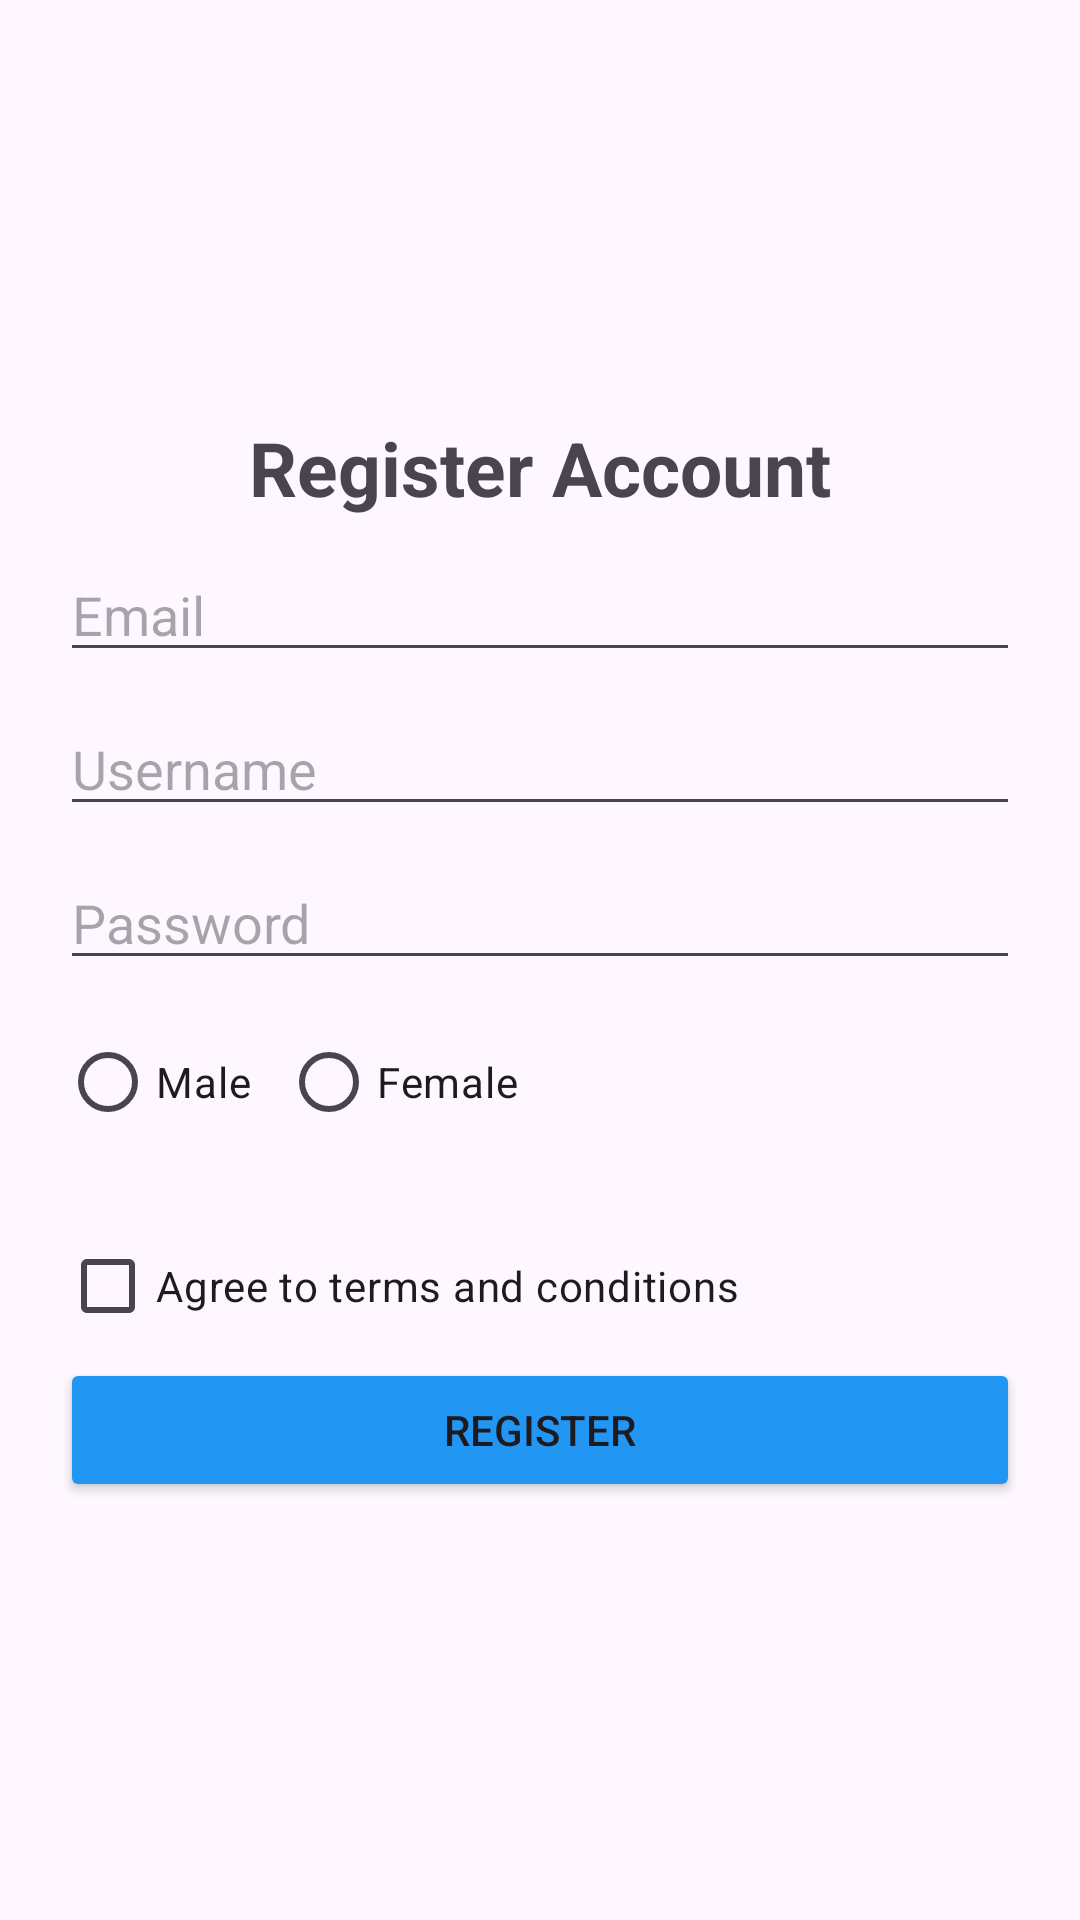

Here is an Android app screen rendered from its layout file. Give the layout XML and the strings, colors and styles it references.
<!-- AndroidManifest.xml: application theme Theme.MCS_Sesi1 -->
<!-- res/layout/activity_register.xml -->
<?xml version="1.0" encoding="utf-8"?>
<LinearLayout xmlns:android="http://schemas.android.com/apk/res/android"
    xmlns:app="http://schemas.android.com/apk/res-auto"
    xmlns:tools="http://schemas.android.com/tools"
    android:id="@+id/main"
    android:layout_width="match_parent"
    android:layout_height="match_parent"
    tools:context=".RegisterActivity"
    android:orientation="vertical"
    android:gravity="center"
    android:padding="20sp">

    <TextView
        android:id="@+id/tv_register"
        android:layout_width="wrap_content"
        android:layout_height="wrap_content"
        android:text="Register Account"
        android:textStyle="bold"
        android:textSize="25sp"/>

    <Space
        android:layout_width="match_parent"
        android:layout_height="10dp" />

    <EditText
        android:id="@+id/et_email"
        android:layout_width="match_parent"
        android:layout_height="wrap_content"
        android:hint="Email"
        android:inputType="textEmailAddress"/>

    <Space
        android:layout_width="match_parent"
        android:layout_height="10dp" />

    <EditText
        android:id="@+id/et_username"
        android:layout_width="match_parent"
        android:layout_height="wrap_content"
        android:hint="Username"
        android:inputType="text"/>

    <Space
        android:layout_width="match_parent"
        android:layout_height="10dp" />

    <EditText
        android:id="@+id/et_password"
        android:layout_width="match_parent"
        android:layout_height="wrap_content"
        android:hint="Password"
        android:inputType="textPassword"/>

    <Space
        android:layout_width="match_parent"
        android:layout_height="10dp" />

    <RadioGroup
        android:id="@+id/rg_gender"
        android:layout_width="match_parent"
        android:layout_height="wrap_content"
        android:orientation="horizontal">

        <RadioButton
            android:id="@+id/rb_male"
            android:layout_width="wrap_content"
            android:layout_height="wrap_content"
            android:text="Male" />
        <Space
            android:layout_width="10dp"
            android:layout_height="match_parent" />
        <RadioButton
            android:id="@+id/rb_female"
            android:layout_width="wrap_content"
            android:layout_height="wrap_content"
            android:text="Female" />

    </RadioGroup>

    <Space
        android:layout_width="match_parent"
        android:layout_height="10dp" />

    <Space
        android:layout_width="match_parent"
        android:layout_height="10dp" />

    <CheckBox
        android:id="@+id/ch_terms"
        android:layout_width="match_parent"
        android:layout_height="wrap_content"
        android:text="Agree to terms and conditions"/>

    <Button
        android:id="@+id/btn_register"
        android:layout_width="match_parent"
        android:layout_height="wrap_content"
        android:text="Register"
        android:backgroundTint="@color/blue"
        app:cornerRadius="20dp"/>

</LinearLayout>
<!-- resources referenced by this layout -->
<resources>
  <color name="blue">#2196F3</color>
  <style name="Theme.MCS_Sesi1" parent="Base.Theme.MCS_Sesi1" />
  <style name="Base.Theme.MCS_Sesi1" parent="Theme.Material3.DayNight.NoActionBar">
          <item name="colorPrimary">@color/colorPrimary</item>
          <item name="colorPrimaryVariant">@color/colorPrimaryVariant</item>
          <item name="colorSecondary">@color/colorAccent</item>
      </style>
  <color name="colorPrimary">#2196F3</color>
  <color name="colorPrimaryVariant">#1976D2</color>
  <color name="colorAccent">#03A9F4</color>
</resources>
